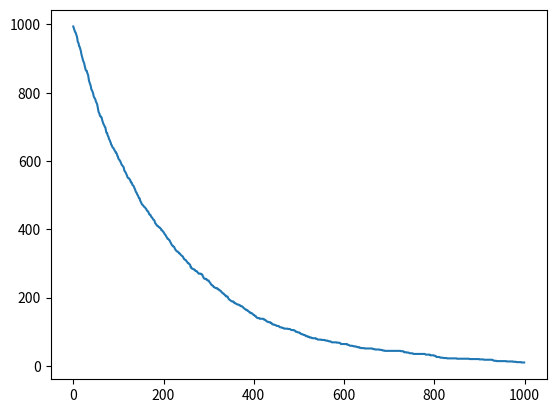

The script that saved this image:
# [redacted]

import numpy as np
import matplotlib.pyplot as plt

class Model:
    def __init__(self, prob=0.005, n_atoms=1000, intactcount=1000, decaycount=0):
        self.prob = prob
        self.n_atoms = n_atoms
        self.intactcount= intactcount
        self.decaycount = decaycount
        self.decaylist = []
        self.intactlist = []
    
    def make_atomlist(self):
        self.atomlist = []
        for x in range(self.n_atoms):
            state = "Intact"
            self.atomlist.append(Atom(state))
        return  
    
    def timestep(self):
        for i in range(len(self.atomlist)):
            if np.random.uniform() <= self.prob and self.atomlist[i].state == "Intact":
                self.atomlist[i].state = "Decayed"
                self.decaycount += 1 
                self.intactcount -= 1
        self.decaylist.append(self.decaycount)
        self.intactlist.append(self.intactcount)
        return

class Atom:
    def __init__(self, state):
        self.state = state
        
model = Model()
model.make_atomlist()

for x in range(1000):
    model.timestep()

decaylist = model.decaylist
intactlist = model.intactlist

plt.plot(range(len(intactlist)), intactlist)
plt.show()


